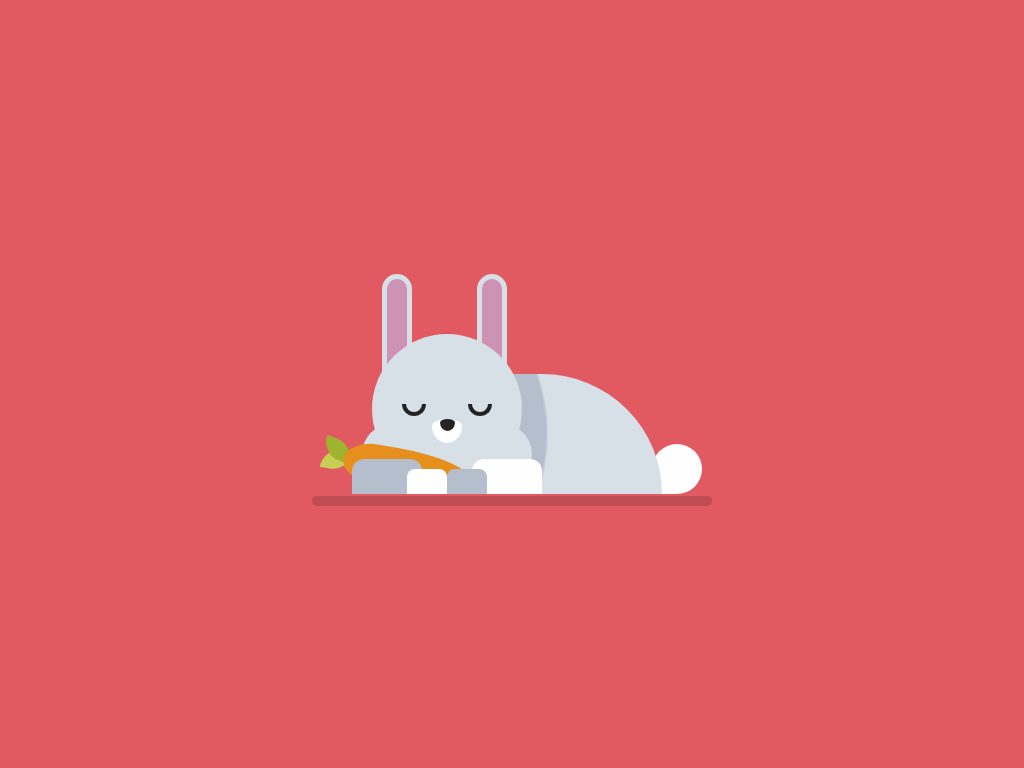

Write the HTML and CSS that draws this image.

<!-- file: index.html -->
<!DOCTYPE html>
<html lang="en">
  <head>
    <meta charset="UTF-8" />
    <meta http-equiv="X-UA-Compatible" content="IE=edge" />
    <meta name="viewport" content="width=device-width, initial-scale=1.0" />
    <title>Rabbit Animation</title>
    <!-- Google Fonts -->
    <link
      href="https://fonts.googleapis.com/css2?family=Poppins:wght@600&display=swap"
      rel="stylesheet"
    />
    <link rel="stylesheet" href="style.css" />
  </head>
  <body>
    <div class="container">
      <div class="tail"></div>
      <span class="z-1">Z</span><span class="z-2">Z</span
      ><span class="z-3">Z</span>
      <div class="rabbit-body">
        <div class="face-container">
          <div class="rabbit-face">
            <div class="ear"></div>
            <div class="eye-l"></div>
            <div class="eye-r"></div>
            <div class="mouth"></div>
          </div>
        </div>
        <div class="carrot-container">
          <div class="leaf"></div>
          <div class="carrot"></div>
        </div>
        <div class="hand-l"></div>
        <div class="hand-r"></div>
      </div>
      <div class="shadow"></div>
    </div>
  </body>
</html>


/* file: style.css */
:root {
  --primary: #d7dfe7;
  --primaryDark: #b5becd;
  --accent: #cd92b4;
  --carrot: #e78f1d;
  --leaf: #9eb42e;
  --leafLight: #c9cf55;
  --bkg: #e25a61;
  --bkgDark: #a94349;
  --fontColor: #4f1f22;
  --black: #232323;
  --white: #fefefe;
}
*,
*::after,
*::before {
  margin: 0;
  padding: 0;
  box-sizing: border-box;
}
body {
  background-color: var(--bkg);
  caret-color: transparent;
}
.container {
  position: absolute;
  width: 500px;
  height: 500px;
  margin: auto;
  inset: 0;
  /* border: 1px solid white; */
}
.rabbit-body {
  position: absolute;
  width: 300px;
  height: 120px;
  background-color: var(--primary);
  border-radius: 120px 120px 0 0;
  top: 240px;
  left: 100px;
  background: radial-gradient(
    circle at 0% 50%,
    var(--primaryDark),
    var(--primaryDark) 60%,
    var(--primary) 61%
  );
  z-index: -2;
}
.tail {
  position: absolute;
  width: 50px;
  height: 50px;
  border-radius: 50px 50px 50px 0;
  background-color: var(--white);
  right: 60px;
  top: 310px;
  z-index: -3;
}
.face-container {
  transform-origin: top left;
  animation: snooze 5s infinite;
}

@keyframes snooze {
  50% {
    transform: rotate(-6deg);
  }
}

.rabbit-face {
  position: absolute;
  width: 150px;
  height: 150px;
  border-radius: 50%;
  background-color: var(--primary);
  top: -40px;
  left: 10px;
}
.rabbit-face::before {
  position: absolute;
  content: '';
  width: 170px;
  height: 60px;
  border-radius: 60px;
  background-color: var(--primary);
  left: 50%;
  bottom: 0px;
  transform: translateX(-50%);
}
.ear,
.ear::before {
  position: absolute;
  width: 30px;
  height: 100px;
  background-color: var(--accent);
  border-radius: 30px 30px 0 0;
  border: 5px solid var(--primary);
  z-index: -1;
}
.ear {
  top: -60px;
  left: 10px;
}
.ear::before {
  content: '';
  top: -5px;
  left: 90px;
}
.eye-l,
.eye-r {
  position: absolute;
  width: 24px;
  height: 12px;
  border-radius: 0 0 12px 12px;
  border: 4px solid var(--black);
  border-top: none;
  top: 70px;
}
.eye-l {
  left: 30px;
}
.eye-r {
  right: 30px;
}
.mouth {
  position: absolute;
  width: 30px;
  height: 24px;
  border-radius: 50% 50% 50% 50% / 30% 30% 70% 70%;
  background-color: var(--white);
  top: 85px;
  margin: auto;
  inset-inline: 0;
}
.mouth::before {
  position: absolute;
  content: '';
  width: 15px;
  height: 12px;
  border-radius: 50% 50% 50% 50% / 30% 30% 70% 70%;
  background-color: var(--black);
  margin: auto;
  inset-inline: 0;
}
.hand-l,
.hand-r {
  position: absolute;
  width: 70px;
  height: 35px;
  border-radius: 12px 12px 0 0;
  bottom: 0px;
}
.hand-l {
  background-color: var(--primaryDark);
  left: -10px;
}
.hand-r {
  background-color: var(--white);
  left: 110px;
}
.hand-l::before,
.hand-r::before {
  position: absolute;
  content: '';
  width: 40px;
  height: 25px;
  border-radius: 8px 8px 0 0;
  bottom: 0px;
}
.hand-l::before {
  left: 55px;
  background-color: var(--white);
}
.hand-r::before {
  right: 55px;
  background-color: var(--primaryDark);
}
.carrot-container {
  position: absolute;
  transform: rotate(10deg);
  top: 65px;
  left: -15px;
}
.carrot {
  position: absolute;
  width: 130px;
  height: 40px;
  background-color: var(--carrot);
  border-radius: 25% 60% 60% 25% / 50% 50% 50% 50%;
}
.leaf,
.leaf::before {
  position: absolute;
  width: 30px;
  height: 20px;
}
.leaf {
  background-color: var(--leafLight);
  border-radius: 20px 0;
  top: 12px;
  left: -22px;
}
.leaf::before {
  content: '';
  background-color: var(--leaf);
  border-radius: 0 20px;
  top: -10px;
  left: 0px;
  transform: rotate(10deg);
}
.shadow {
  position: absolute;
  width: 400px;
  height: 10px;
  border-radius: 10px;
  background-color: rgba(0, 0, 0, 0.15);
  bottom: 128px;
  margin: auto;
  inset-inline: 0;
  z-index: -4;
}
.container span {
  position: absolute;
  font-family: 'Poppins', sans-serif;
  font-size: 32px;
  font-weight: 600;
  color: var(--fontColor);
  animation: snore 8s infinite linear forwards;
  z-index: -5;
}
@keyframes snore {
  100% {
    transform: translateY(-230px);
    opacity: 0;
  }
}
.container .z-1 {
  top: 270px;
  left: 140px;
  animation-delay: 6.5s;
}
.container .z-2 {
  top: 248px;
  left: 162px;
  animation-delay: 0.5s;
}
.container .z-3 {
  top: 262px;
  left: 193px;
  animation-delay: 3.5s;
}
